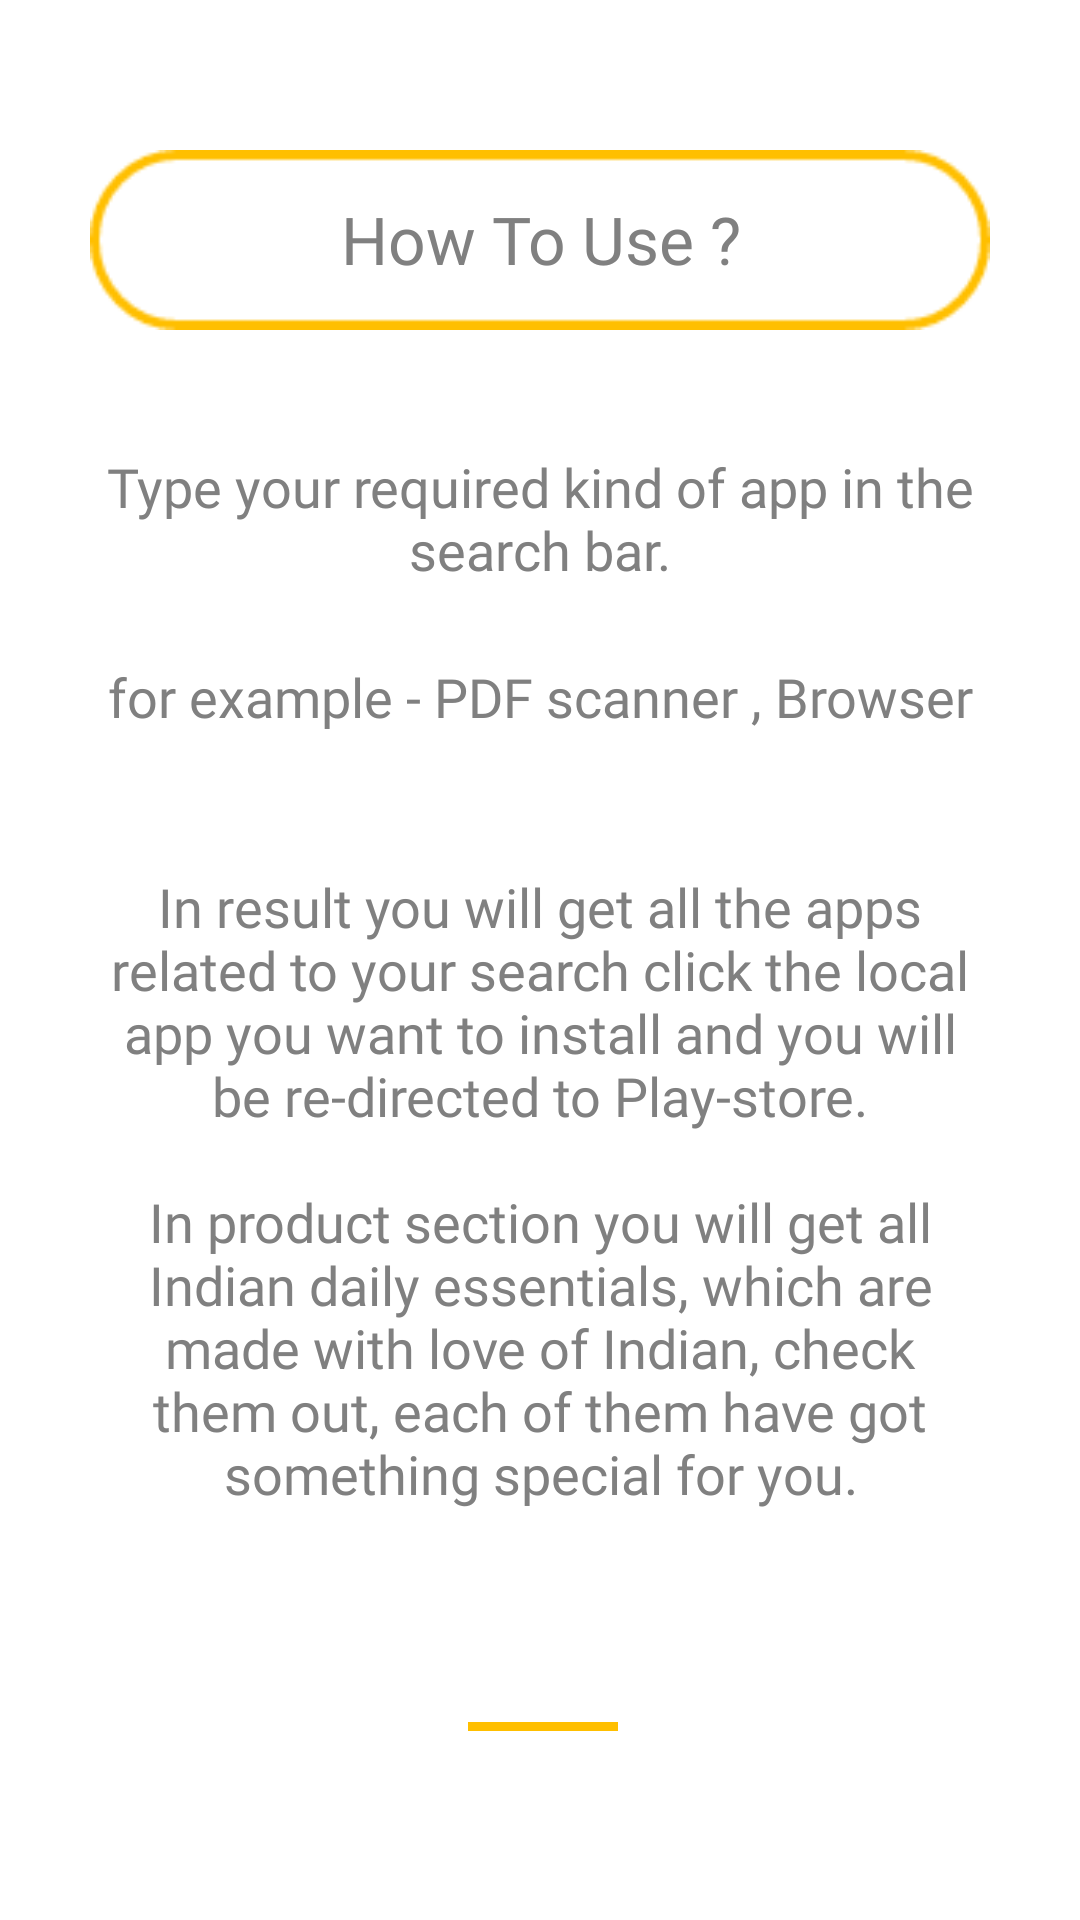

Write the Android layout XML for this screen, with the resource values it uses.
<!-- AndroidManifest.xml: application theme AppTheme -->
<!-- res/layout/how_to_use_page.xml -->
<?xml version="1.0" encoding="utf-8"?>
<RelativeLayout xmlns:android="http://schemas.android.com/apk/res/android"
    android:layout_width="match_parent"
    android:layout_height="match_parent"
    android:background="#ffffff">




    <ImageView
        android:id="@+id/howtouse"
        android:layout_width="300dp"
        android:layout_height="60dp"
        android:background="@drawable/searchbar_box"
        android:layout_centerHorizontal="true"
        android:layout_marginTop="50dp"
        android:contentDescription="@string/how_to_use_page" />

    <TextView
        android:layout_width="200dp"
        android:layout_height="40dp"
        android:text="@string/how_to_use"
        android:fontFamily="@font/source_sans_pro"
        android:textAlignment="center"
        android:textSize="22sp"
        android:textColor="@color/grey"
        android:layout_centerHorizontal="true"
        android:layout_marginTop="65dp" />

    <TextView
        android:layout_width="300dp"
        android:layout_height="60dp"
        android:layout_centerHorizontal="true"
        android:layout_marginTop="150dp"
        android:text="@string/type_your_required_kind_of_app_in_the_search_bar"
        android:textSize="18sp"
        android:fontFamily="@font/source_sans_pro"
        android:textColor="@color/grey"
        android:textAlignment="center" />

    <TextView
        android:layout_width="300dp"
        android:layout_height="60dp"
        android:layout_centerHorizontal="true"
        android:layout_marginTop="220dp"
        android:text="@string/for_example_pdf_scanner_toothpaste"
        android:textColor="@color/grey"
        android:fontFamily="@font/source_sans_pro"
        android:textSize="18sp"
        android:textAlignment="center" />

    <TextView
        android:layout_width="300dp"
        android:layout_height="wrap_content"
        android:layout_centerHorizontal="true"
        android:layout_marginTop="290dp"
        android:text="@string/in_result_you_will_get_all_the_apps_related_to_your_search"
        android:textColor="@color/grey"
        android:fontFamily="@font/source_sans_pro"
        android:textSize="18sp"
        android:textAlignment="center" />
    <TextView
        android:layout_width="300dp"
        android:layout_height="wrap_content"
        android:layout_centerHorizontal="true"
        android:layout_marginTop="395dp"
        android:text="@string/add"
        android:textColor="@color/grey"
        android:fontFamily="@font/source_sans_pro"
        android:textSize="18sp"
        android:textAlignment="center" />

    <ImageView
        android:id="@+id/line7"
        android:layout_width="100dp"
        android:layout_height="3dp"
        android:layout_alignParentStart="true"
        android:layout_alignParentEnd="true"
        android:layout_alignParentBottom="true"
        android:layout_marginStart="156dp"
        android:layout_marginTop="430dp"
        android:layout_marginEnd="154dp"
        android:layout_marginBottom="63dp"
        android:background="@drawable/line7"
        android:contentDescription="@string/line7" />

</RelativeLayout>
<!-- resources referenced by this layout -->
<resources>
  <color name="grey">#808080</color>
  <!-- drawable line7: png bitmap (drawable, 103 bytes) -->
  <!-- drawable searchbar_box: png bitmap (drawable, 1915 bytes) -->
  <string name="add">In product section you will get all Indian daily essentials, which are made with love of Indian,
      check them out, each of them have got something special for you.</string>
  <string name="for_example_pdf_scanner_toothpaste">for example - PDF scanner , Browser</string>
  <string name="how_to_use">How To Use ?</string>
  <string name="how_to_use_page">how_to_use_page</string>
  <string name="in_result_you_will_get_all_the_apps_related_to_your_search">In result you will get all the apps related to your search click
          the local app you want to install and you will be re-directed to Play-store.</string>
  <string name="line7">line7</string>
  <string name="type_your_required_kind_of_app_in_the_search_bar">Type your required kind of app in the search bar.</string>
  <style name="AppTheme" parent="Theme.AppCompat.Light.NoActionBar">
          
          <item name="colorPrimary">@color/colorPrimary</item>
          <item name="colorPrimaryDark">@color/colorPrimaryDark</item>
          <item name="colorAccent">@color/colorAccent</item>
      </style>
  <color name="colorPrimary">#6200EE</color>
  <color name="colorPrimaryDark">#FFAA00</color>
  <color name="colorAccent">#03DAC5</color>
</resources>
